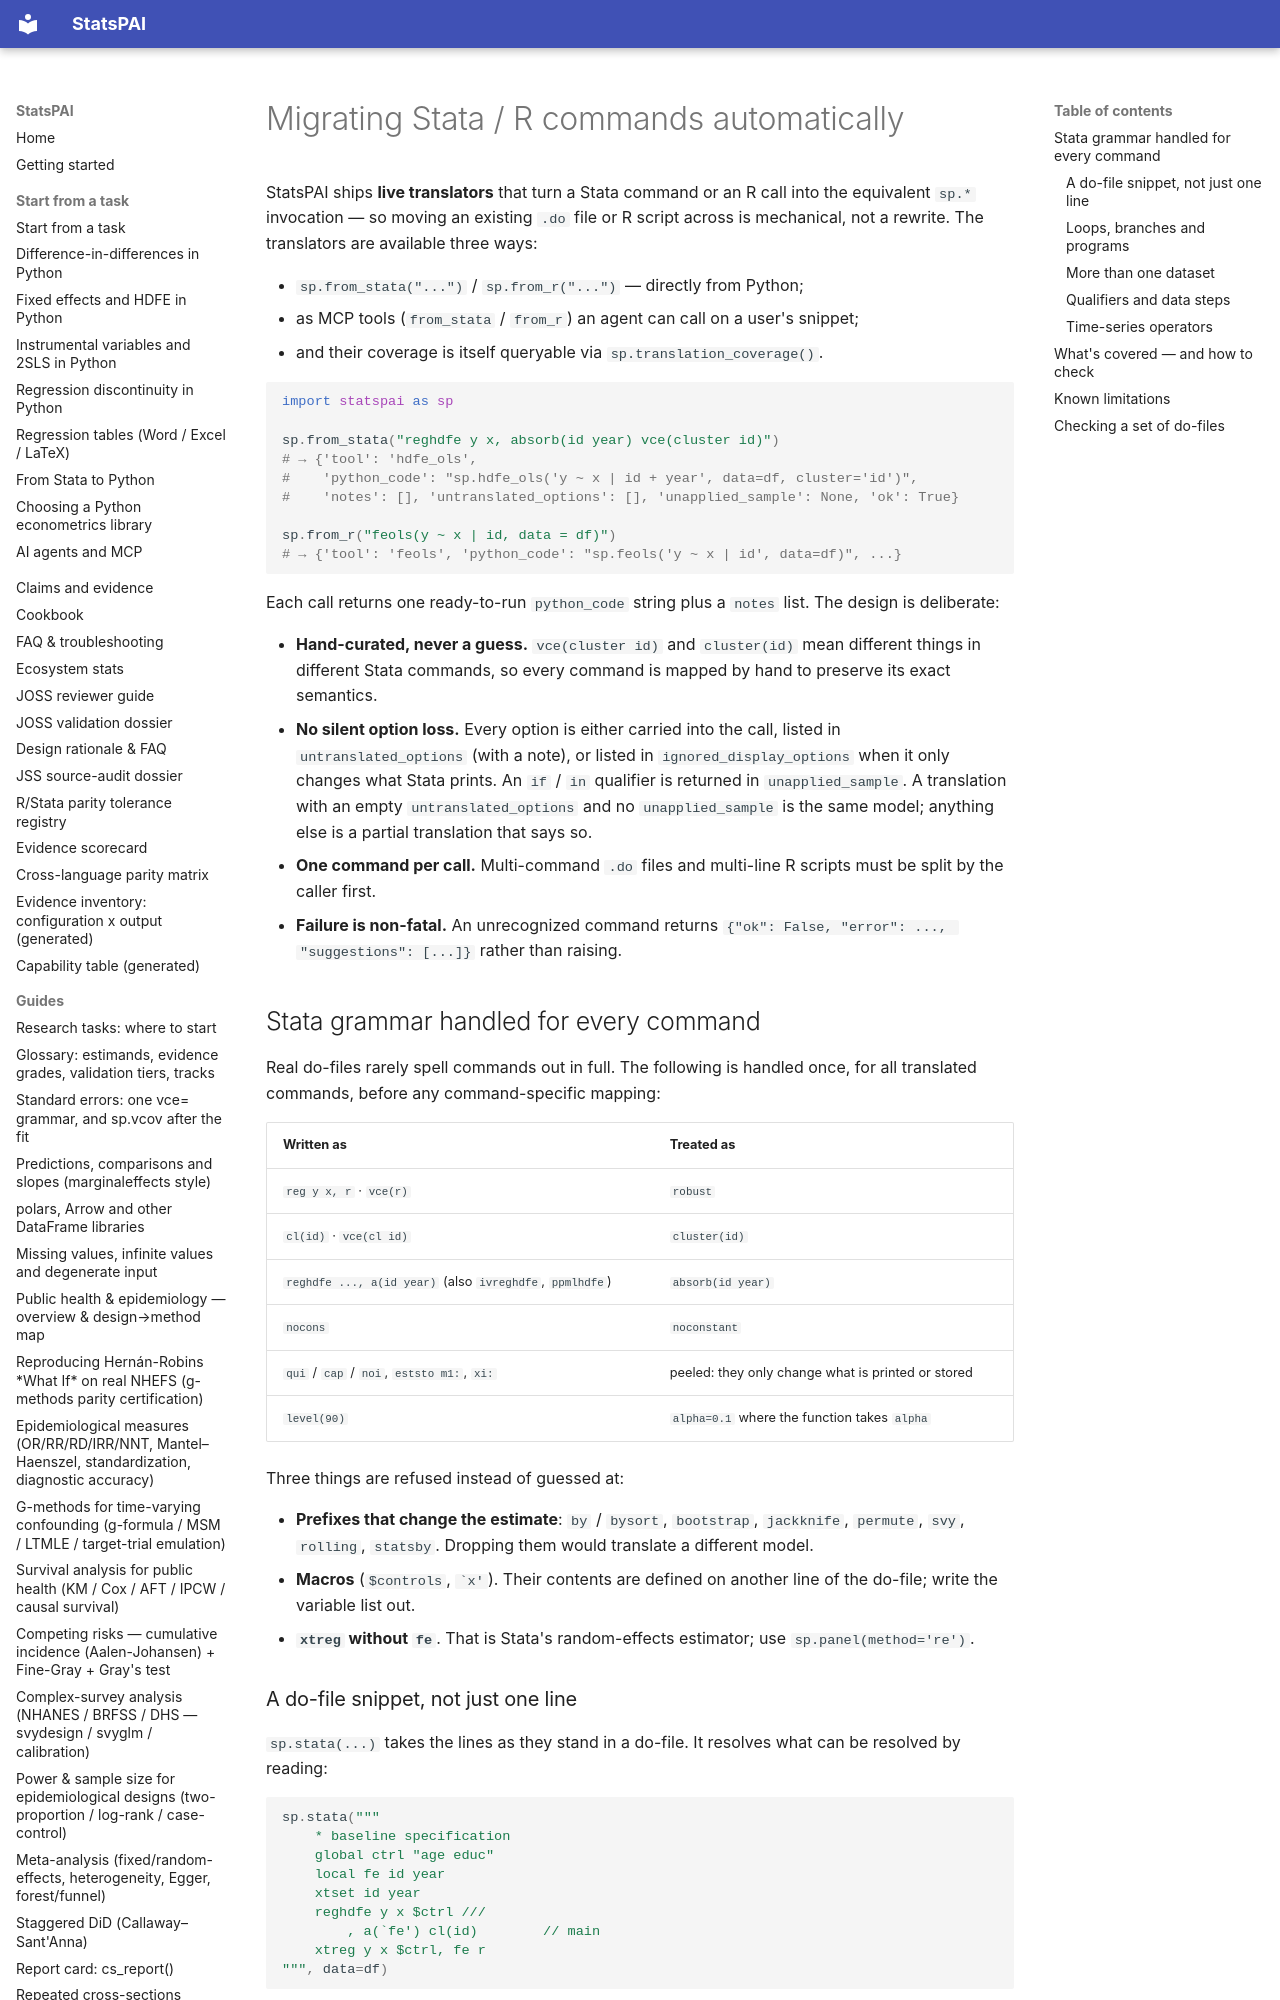

repository: brycewang-stanford/StatsPAI · page: guides/translator/index.html · generator: mkdocs

# Migrating Stata / R commands automatically

StatsPAI ships **live translators** that turn a Stata command or an R call into
the equivalent `sp.*` invocation — so moving an existing `.do` file or R script
across is mechanical, not a rewrite. The translators are available three ways:

- `sp.from_stata("...")` / `sp.from_r("...")` — directly from Python;
- as MCP tools (`from_stata` / `from_r`) an agent can call on a user's snippet;
- and their coverage is itself queryable via `sp.translation_coverage()`.

```python
import statspai as sp

sp.from_stata("reghdfe y x, absorb(id year) vce(cluster id)")
# → {'tool': 'hdfe_ols',
#    'python_code': "sp.hdfe_ols('y ~ x | id + year', data=df, cluster='id')",
#    'notes': [], 'untranslated_options': [], 'unapplied_sample': None, 'ok': True}

sp.from_r("feols(y ~ x | id, data = df)")
# → {'tool': 'feols', 'python_code': "sp.feols('y ~ x | id', data=df)", ...}
```

Each call returns one ready-to-run `python_code` string plus a `notes` list. The
design is deliberate:

- **Hand-curated, never a guess.** `vce(cluster id)` and `cluster(id)` mean
  different things in different Stata commands, so every command is mapped by
  hand to preserve its exact semantics.
- **No silent option loss.** Every option is either carried into the call,
  listed in `untranslated_options` (with a note), or listed in
  `ignored_display_options` when it only changes what Stata prints. An
  `if` / `in` qualifier is returned in `unapplied_sample`. A translation
  with an empty `untranslated_options` and no `unapplied_sample` is the
  same model; anything else is a partial translation that says so.
- **One command per call.** Multi-command `.do` files and multi-line R scripts
  must be split by the caller first.
- **Failure is non-fatal.** An unrecognized command returns
  `{"ok": False, "error": ..., "suggestions": [...]}` rather than raising.

## Stata grammar handled for every command

Real do-files rarely spell commands out in full. The following is handled
once, for all translated commands, before any command-specific mapping:

| Written as | Treated as |
| --- | --- |
| `reg y x, r` · `vce(r)` | `robust` |
| `cl(id)` · `vce(cl id)` | `cluster(id)` |
| `reghdfe ..., a(id year)` (also `ivreghdfe`, `ppmlhdfe`) | `absorb(id year)` |
| `nocons` | `noconstant` |
| `qui` / `cap` / `noi`, `eststo m1:`, `xi:` | peeled: they only change what is printed or stored |
| `level(90)` | `alpha=0.1` where the function takes `alpha` |

Three things are refused instead of guessed at:

- **Prefixes that change the estimate**: `by` / `bysort`, `bootstrap`,
  `jackknife`, `permute`, `svy`, `rolling`, `statsby`. Dropping them would
  translate a different model.
- **Macros** (`$controls`, `` `x' ``). Their contents are defined on another
  line of the do-file; write the variable list out.
- **`xtreg` without `fe`**. That is Stata's random-effects estimator; use
  `sp.panel(method='re')`.
